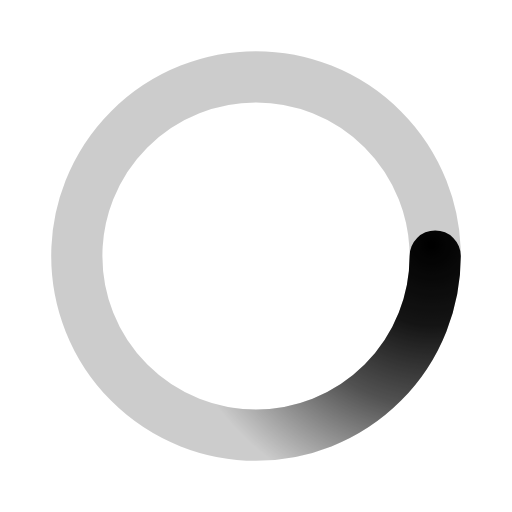
t = 0.00 s
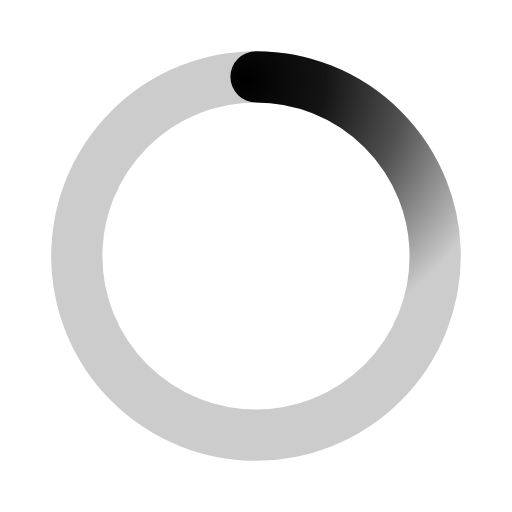
t = 0.50 s
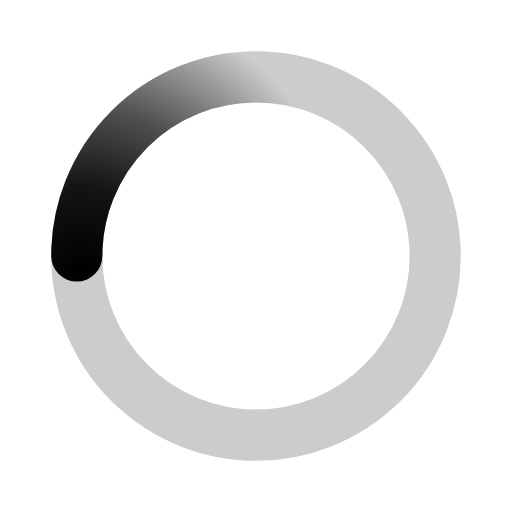
t = 1.00 s
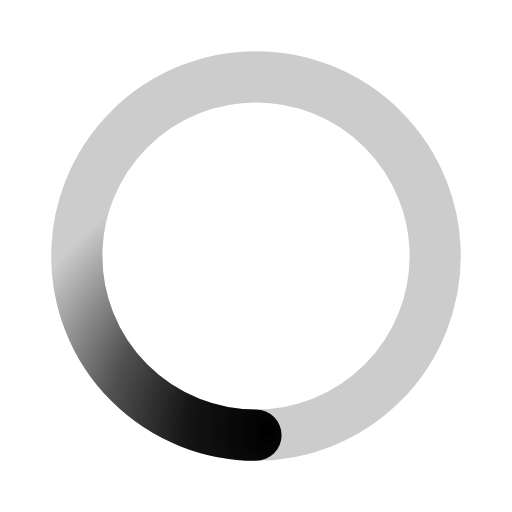
t = 1.50 s

The animated SVG that drew these frames (rendered in a browser with its animation timeline set to each time). Animation: 1 SMIL element (animateTransform=1); one cycle of 2.00 s, repeats indefinitely.

﻿<svg xmlns='http://www.w3.org/2000/svg' viewBox='0 0 200 200'><radialGradient id='a11' cx='.66' fx='.66' cy='.3125' fy='.3125' gradientTransform='scale(1.5)'><stop offset='0' stop-color='#000000'></stop><stop offset='.3' stop-color='#000000' stop-opacity='.9'></stop><stop offset='.6' stop-color='#000000' stop-opacity='.6'></stop><stop offset='.8' stop-color='#000000' stop-opacity='.3'></stop><stop offset='1' stop-color='#000000' stop-opacity='0'></stop></radialGradient><circle transform-origin='center' fill='none' stroke='url(#a11)' stroke-width='20' stroke-linecap='round' stroke-dasharray='200 1000' stroke-dashoffset='0' cx='100' cy='100' r='70'><animateTransform type='rotate' attributeName='transform' calcMode='spline' dur='2' values='360;0' keyTimes='0;1' keySplines='0 0 1 1' repeatCount='indefinite'></animateTransform></circle><circle transform-origin='center' fill='none' opacity='.2' stroke='#000000' stroke-width='20' stroke-linecap='round' cx='100' cy='100' r='70'></circle></svg>